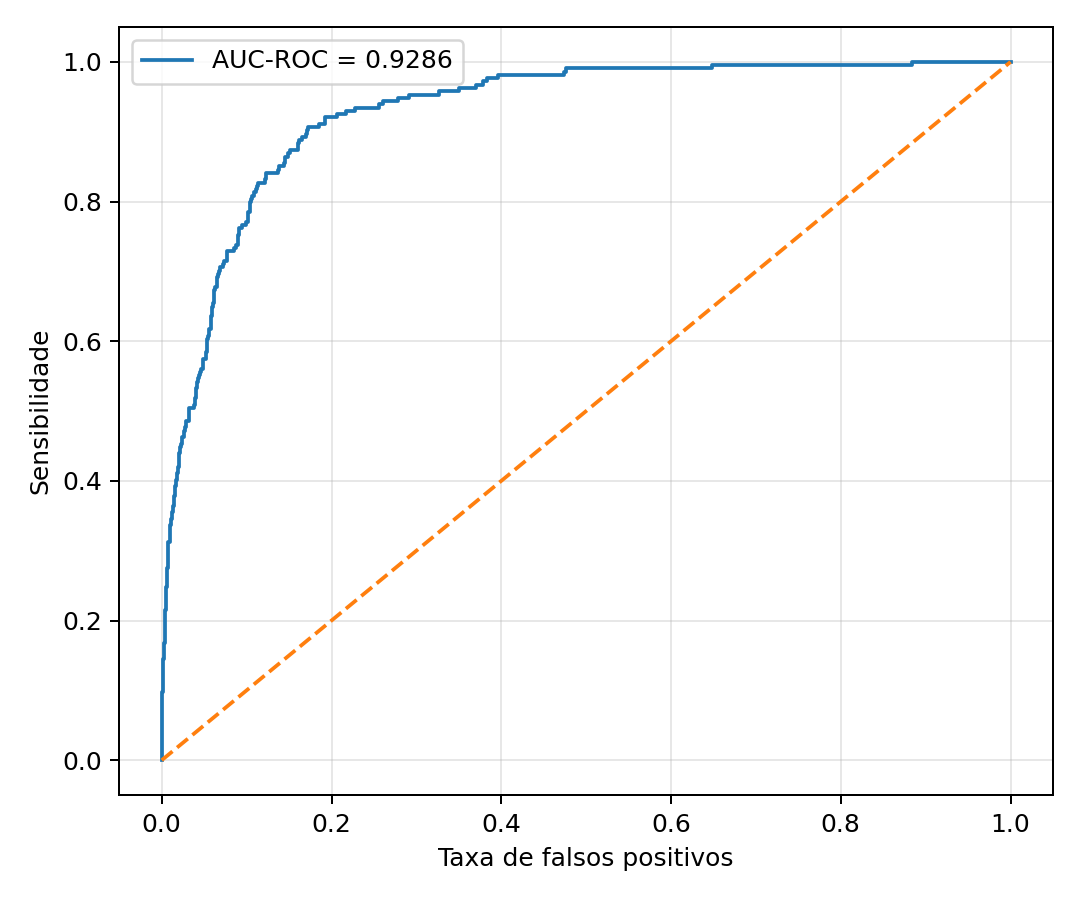

The file beside this chart, header and first rows:
fpr, tpr
0.0, 0.0
0.0, 0.004673
0.0, 0.06542
0.0005173, 0.06542
0.0005173, 0.09813
0.001035, 0.09813
0.001035, 0.1355
0.001552, 0.1355
0.001552, 0.1402
0.002069, 0.1402
0.002069, 0.1449
0.002587, 0.1449
0.002587, 0.1636
0.003104, 0.1636
0.003104, 0.1682
0.003621, 0.1682
0.003621, 0.2103
0.004139, 0.2103
0.004139, 0.215
0.004656, 0.215
0.004656, 0.229
0.005173, 0.229
0.005173, 0.2477
0.005691, 0.2477
0.005691, 0.2664
0.006208, 0.2664
0.006208, 0.2757
0.007243, 0.2757
0.007243, 0.3037
0.00776, 0.3037
0.00776, 0.3131
0.009829, 0.3131
0.009829, 0.3364
0.01035, 0.3364
0.01035, 0.3411
0.01086, 0.3411
0.01086, 0.3458
0.0119, 0.3458
0.0119, 0.3551
0.01345, 0.3551
0.01345, 0.3645
0.015, 0.3645
0.015, 0.3785
0.01552, 0.3785
0.01552, 0.3879
0.01604, 0.3879
0.01604, 0.3925
0.01655, 0.3925
0.01655, 0.3972
0.01707, 0.3972
0.01707, 0.4019
0.01759, 0.4019
0.01759, 0.4112
0.01966, 0.4112
0.01966, 0.4206
0.02018, 0.4206
0.02018, 0.4252
0.02069, 0.4252
0.02069, 0.4393
0.02173, 0.4393
... 182 more rows
